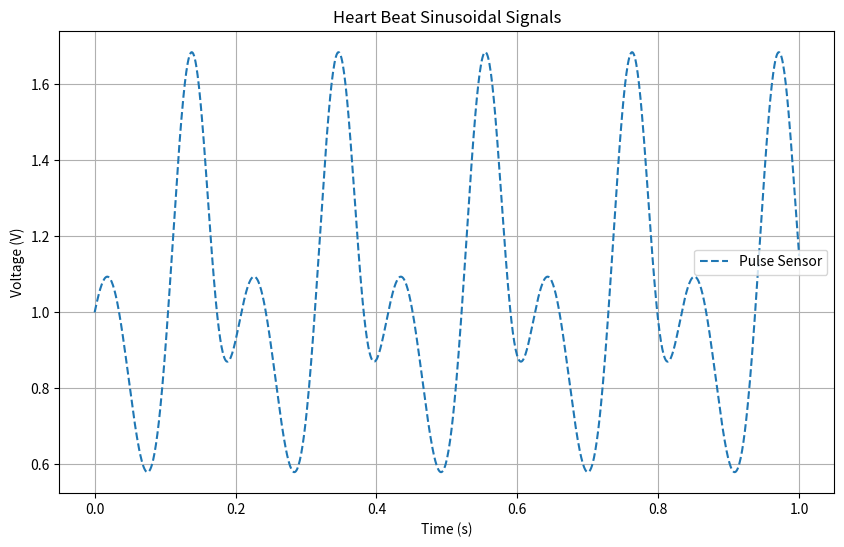

Write Python code to recreate this figure.
import numpy as np
import matplotlib.pyplot as plt

# Parameters
fs = 1000  # Sampling frequency (samples per second)
duration = 1  # Duration in seconds
heartbeat = 240 # Heart beat in BPM
f_heartbeat = heartbeat / 50  # Frequency of the heart beat in Hz

# Time vector
t = np.linspace(0, duration, int(fs * duration))

# Generate the first sinusoidal signal
voltage_min = 1.8
voltage_max = 3.3
amplitude = (voltage_max - voltage_min) / 2
offset = (voltage_max + voltage_min) / 2

signal1 = amplitude * np.sin(2 * np.pi * f_heartbeat * 2 * t) + offset
signal2 = amplitude * np.sin(2 * np.pi * f_heartbeat * t) + offset
signal = signal1 / signal2

# Plot the signals
plt.figure(figsize=(10, 6))
# plt.plot(t, signal1, label="Signal 1")
# plt.plot(t, signal2, label="Signal 2 (Time Shifted)", linestyle="--")
plt.plot(t, signal, label="Pulse Sensor", linestyle="--")
plt.title("Heart Beat Sinusoidal Signals")
plt.xlabel("Time (s)")
plt.ylabel("Voltage (V)")
plt.legend()
plt.grid()
plt.show()